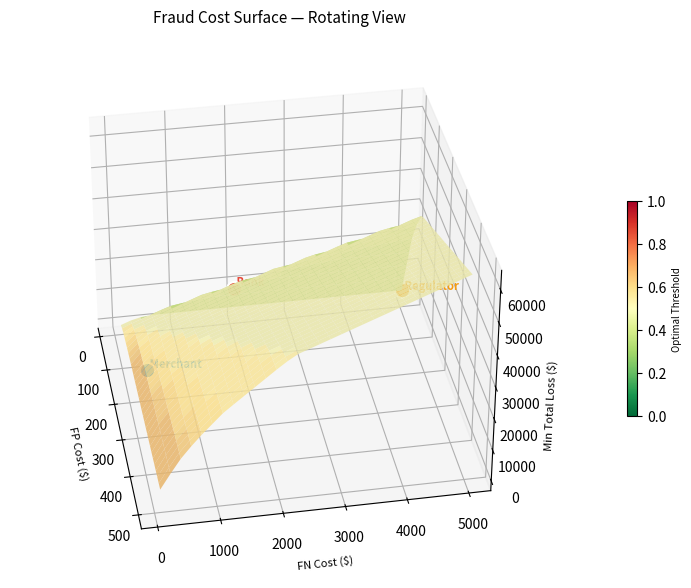
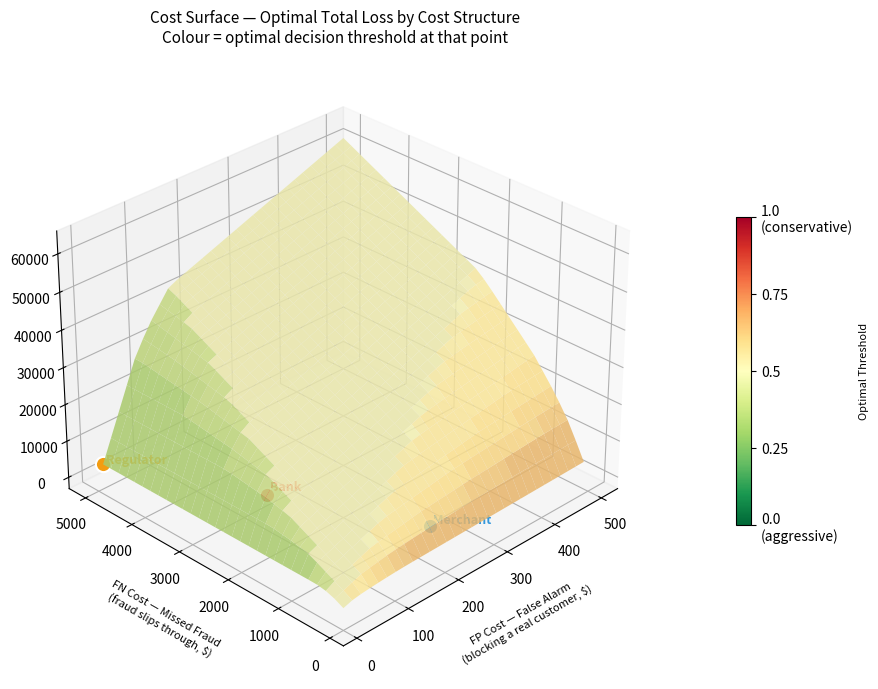

The script that saved these images, in order:

# cost_surface.py


import numpy as np
import pandas as pd
import matplotlib.pyplot as plt
import matplotlib.animation as animation
from mpl_toolkits.mplot3d import Axes3D    
from typing import Tuple, Dict
import os



GRID_RESOLUTION = 30


N_THRESHOLDS = 50

OUTPUT_DIR = 'outputs'



def compute_cost_grid(
    y_test: pd.Series,
    y_prob: np.ndarray,
    fp_cost_range: Tuple[float, float] = (10, 500),
    fn_cost_range: Tuple[float, float] = (100, 5000),
    grid_resolution: int = GRID_RESOLUTION,
    verbose: bool = True
) -> Dict:
  

   
    if len(y_test) != len(y_prob):
        raise ValueError(
            f"y_test length ({len(y_test)}) != y_prob length ({len(y_prob)}). "
            "Make sure both come from the same test set."
        )
    if y_test.sum() == 0:
        raise ValueError("No fraud cases in y_test — cost calculation is meaningless.")

   
    fp_costs = np.linspace(fp_cost_range[0], fp_cost_range[1], grid_resolution)
    fn_costs = np.linspace(fn_cost_range[0], fn_cost_range[1], grid_resolution)

    thresholds = np.linspace(0.01, 0.99, N_THRESHOLDS)

    fp_counts = np.zeros(N_THRESHOLDS)   # false positives at each threshold
    fn_counts = np.zeros(N_THRESHOLDS)   # false negatives at each threshold

    if verbose:
        print(f"[1/3] Pre-computing FP/FN at {N_THRESHOLDS} thresholds...")

    for i, t in enumerate(thresholds):
        y_pred = (y_prob >= t).astype(int)
      
        fp_counts[i] = np.sum((y_pred == 1) & (y_test == 0))   # flagged legit
        fn_counts[i] = np.sum((y_pred == 0) & (y_test == 1))   # missed fraud

   
    min_cost_grid   = np.zeros((grid_resolution, grid_resolution))
    opt_thresh_grid = np.zeros((grid_resolution, grid_resolution))

    if verbose:
        print(f"[2/3] Computing {grid_resolution}×{grid_resolution} cost grid...")

    
    for i, fpc in enumerate(fp_costs):
        for j, fnc in enumerate(fn_costs):

           
            total_costs = fp_counts * fpc + fn_counts * fnc

            
            best_idx = np.argmin(total_costs)

            
            min_cost_grid[i, j]   = total_costs[best_idx]
            opt_thresh_grid[i, j] = thresholds[best_idx]

   
    FP_mesh, FN_mesh = np.meshgrid(fp_costs, fn_costs)
    
    cost_for_plot   = min_cost_grid.T
    thresh_for_plot = opt_thresh_grid.T

    if verbose:
        print(f"[3/3] Grid complete.")
        print(f"      Cost range   : ${min_cost_grid.min():,.0f} – ${min_cost_grid.max():,.0f}")
        print(f"      Threshold range: {opt_thresh_grid.min():.2f} – {opt_thresh_grid.max():.2f}")

    return {
        'fp_costs'        : fp_costs,
        'fn_costs'        : fn_costs,
        'thresholds'      : thresholds,
        'fp_counts'       : fp_counts,
        'fn_counts'       : fn_counts,
        'min_cost_grid'   : min_cost_grid,
        'opt_thresh_grid' : opt_thresh_grid,
        'FP_mesh'         : FP_mesh,
        'FN_mesh'         : FN_mesh,
        'cost_for_plot'   : cost_for_plot,
        'thresh_for_plot' : thresh_for_plot,
    }



def plot_cost_surface_static(
    grid_data: Dict,
    stakeholder_points: Dict = None,
    save_path: str = None,
    view_elev: float = 30,
    view_azim: float = 225
) -> plt.Figure:
  

    fig = plt.figure(figsize=(12, 8))
    ax  = fig.add_subplot(111, projection='3d')

   
    surf = ax.plot_surface(
        grid_data['FP_mesh'],
        grid_data['FN_mesh'],
        grid_data['cost_for_plot'],
        facecolors=plt.cm.RdYlGn_r(grid_data['thresh_for_plot']),  # reversed: low thresh = green
        alpha=0.85,
        rstride=1,   
        cstride=1,    
        linewidth=0,
        antialiased=True
    )

    
    if stakeholder_points:
        fp_costs   = grid_data['fp_costs']
        fn_costs   = grid_data['fn_costs']
        cost_grid  = grid_data['cost_for_plot']

        marker_colors = {'Bank': '#e74c3c', 'Merchant': '#3498db', 'Regulator': '#f39c12'}

        for name, (fpc, fnc) in stakeholder_points.items():
            
            i = np.argmin(np.abs(fp_costs - fpc))
            j = np.argmin(np.abs(fn_costs - fnc))
            z = cost_grid[j, i]

            color = marker_colors.get(name, 'purple')
            ax.scatter([fpc], [fnc], [z], color=color, s=120, zorder=10,
                       depthshade=False, edgecolors='white', linewidth=1.5)
            ax.text(fpc, fnc, z * 1.08, f' {name}', color=color, fontsize=9, fontweight='bold')

    
    ax.set_xlabel('FP Cost — False Alarm\n(blocking a real customer, $)',
                  fontsize=8, labelpad=10)
    ax.set_ylabel('FN Cost — Missed Fraud\n(fraud slips through, $)',
                  fontsize=8, labelpad=10)
    ax.set_zlabel('Minimum Total Business Loss ($)', fontsize=8, labelpad=10)
    ax.set_title(
        'Cost Surface — Optimal Total Loss by Cost Structure\n'
        'Colour = optimal decision threshold at that point',
        fontsize=11, pad=15
    )

    
    mappable = plt.cm.ScalarMappable(
        cmap='RdYlGn_r',
        norm=plt.Normalize(vmin=0, vmax=1)
    )
    mappable.set_array([])
    cbar = fig.colorbar(mappable, ax=ax, shrink=0.5, pad=0.1)
    cbar.set_label('Optimal Threshold', fontsize=8)
    cbar.set_ticks([0, 0.25, 0.5, 0.75, 1.0])
    cbar.set_ticklabels(['0.0\n(aggressive)', '0.25', '0.5', '0.75', '1.0\n(conservative)'])

    
    ax.view_init(elev=view_elev, azim=view_azim)

    if save_path:
        os.makedirs(os.path.dirname(save_path) if os.path.dirname(save_path) else '.', exist_ok=True)
        fig.savefig(save_path, dpi=150, bbox_inches='tight')
        print(f"Static surface saved → {save_path}")

    return fig



def animate_cost_surface(
    grid_data: Dict,
    stakeholder_points: Dict = None,
    save_path: str = 'outputs/cost_surface.gif',
    n_frames: int = 72,
    fps: int = 18
) -> None:
   

    print(f"Building animation ({n_frames} frames at {fps} fps)...")
    print("This may take 30–90 seconds. Watch the frame counter.")

    fig = plt.figure(figsize=(10, 7))
    ax  = fig.add_subplot(111, projection='3d')

    
    ax.plot_surface(
        grid_data['FP_mesh'],
        grid_data['FN_mesh'],
        grid_data['cost_for_plot'],
        facecolors=plt.cm.RdYlGn_r(grid_data['thresh_for_plot']),
        alpha=0.85, rstride=1, cstride=1,
        linewidth=0, antialiased=True
    )

   
    if stakeholder_points:
        fp_costs  = grid_data['fp_costs']
        fn_costs  = grid_data['fn_costs']
        cost_grid = grid_data['cost_for_plot']
        colors    = {'Bank': '#e74c3c', 'Merchant': '#3498db', 'Regulator': '#f39c12'}

        for name, (fpc, fnc) in stakeholder_points.items():
            i = np.argmin(np.abs(fp_costs - fpc))
            j = np.argmin(np.abs(fn_costs - fnc))
            z = cost_grid[j, i]
            ax.scatter([fpc], [fnc], [z], color=colors.get(name, 'purple'),
                       s=120, zorder=10, depthshade=False,
                       edgecolors='white', linewidth=1.5)
            ax.text(fpc, fnc, z * 1.08, f' {name}', color=colors.get(name, 'purple'),
                    fontsize=8, fontweight='bold')

    ax.set_xlabel('FP Cost ($)', fontsize=8)
    ax.set_ylabel('FN Cost ($)', fontsize=8)
    ax.set_zlabel('Min Total Loss ($)', fontsize=8)
    ax.set_title('Fraud Cost Surface — Rotating View', fontsize=11, pad=12)

    # Colorbar
    mappable = plt.cm.ScalarMappable(cmap='RdYlGn_r', norm=plt.Normalize(0, 1))
    mappable.set_array([])
    cbar = fig.colorbar(mappable, ax=ax, shrink=0.4, pad=0.1)
    cbar.set_label('Optimal Threshold', fontsize=7)

   
    def update(frame):
        azimuth = (frame * (360 / n_frames)) % 360   
        elevation = 20 + 15 * np.sin(np.radians(frame * 2))   
        ax.view_init(elev=elevation, azim=azimuth)

        if frame % 10 == 0:
            print(f"  Frame {frame}/{n_frames}...")

        return fig,

    
    anim = animation.FuncAnimation(
        fig,
        update,
        frames=n_frames,
        interval=1000 // fps,
        blit=False
    )

   
    os.makedirs(os.path.dirname(save_path) if os.path.dirname(save_path) else '.', exist_ok=True)

    anim.save(
        save_path,
        writer='pillow',
        fps=fps,
        dpi=100   
    )

    plt.close(fig)    
    print(f"Animation saved → {save_path}")
    print(f"File size tip: if it's >5MB, reduce n_frames or dpi.")



def find_optimal_threshold(
    y_test: pd.Series,
    y_prob: np.ndarray,
    fp_cost: float,
    fn_cost: float,
    n_thresholds: int = 200
) -> Tuple[float, float]:
   
    if fp_cost <= 0 or fn_cost <= 0:
        raise ValueError(
            f"Costs must be positive. Got fp_cost={fp_cost}, fn_cost={fn_cost}"
        )

    thresholds  = np.linspace(0.01, 0.99, n_thresholds)
    total_costs = np.zeros(n_thresholds)

    for i, t in enumerate(thresholds):
        y_pred = (y_prob >= t).astype(int)
        fp = np.sum((y_pred == 1) & (np.array(y_test) == 0))
        fn = np.sum((y_pred == 0) & (np.array(y_test) == 1))
        total_costs[i] = fp * fp_cost + fn * fn_cost

    best_idx = np.argmin(total_costs)
    return float(thresholds[best_idx]), float(total_costs[best_idx])



if __name__ == '__main__':
    print("cost_surface.py — standalone test with synthetic data\n")

    rng = np.random.default_rng(42)
    n = 3000

    y_test_fake = pd.Series((rng.random(n) < 0.035).astype(int))
    y_prob_fake = np.where(
        y_test_fake == 1,
        rng.beta(5, 2, n),
        rng.beta(2, 8, n)
    )

  
    stakeholders = {
        'Bank'      : (50,  2000),   
        'Merchant'  : (200, 300),    
        'Regulator' : (10,  5000),   
    }

   
    grid = compute_cost_grid(y_test_fake, y_prob_fake, verbose=True)

   
    fig = plot_cost_surface_static(
        grid,
        stakeholder_points=stakeholders,
        save_path='outputs/cost_surface_static.png'
    )

   
    print("\nOptimal thresholds per stakeholder:")
    for name, (fpc, fnc) in stakeholders.items():
        thresh, cost = find_optimal_threshold(y_test_fake, y_prob_fake, fpc, fnc)
        print(f"  {name:12s}: threshold = {thresh:.2f}  |  min cost = ${cost:,.0f}")

    
    animate_cost_surface(grid, stakeholder_points=stakeholders,
                         save_path='outputs/cost_surface.gif', n_frames=36, fps=12)

    plt.show()
    print("\nAll cost surface outputs generated.")
